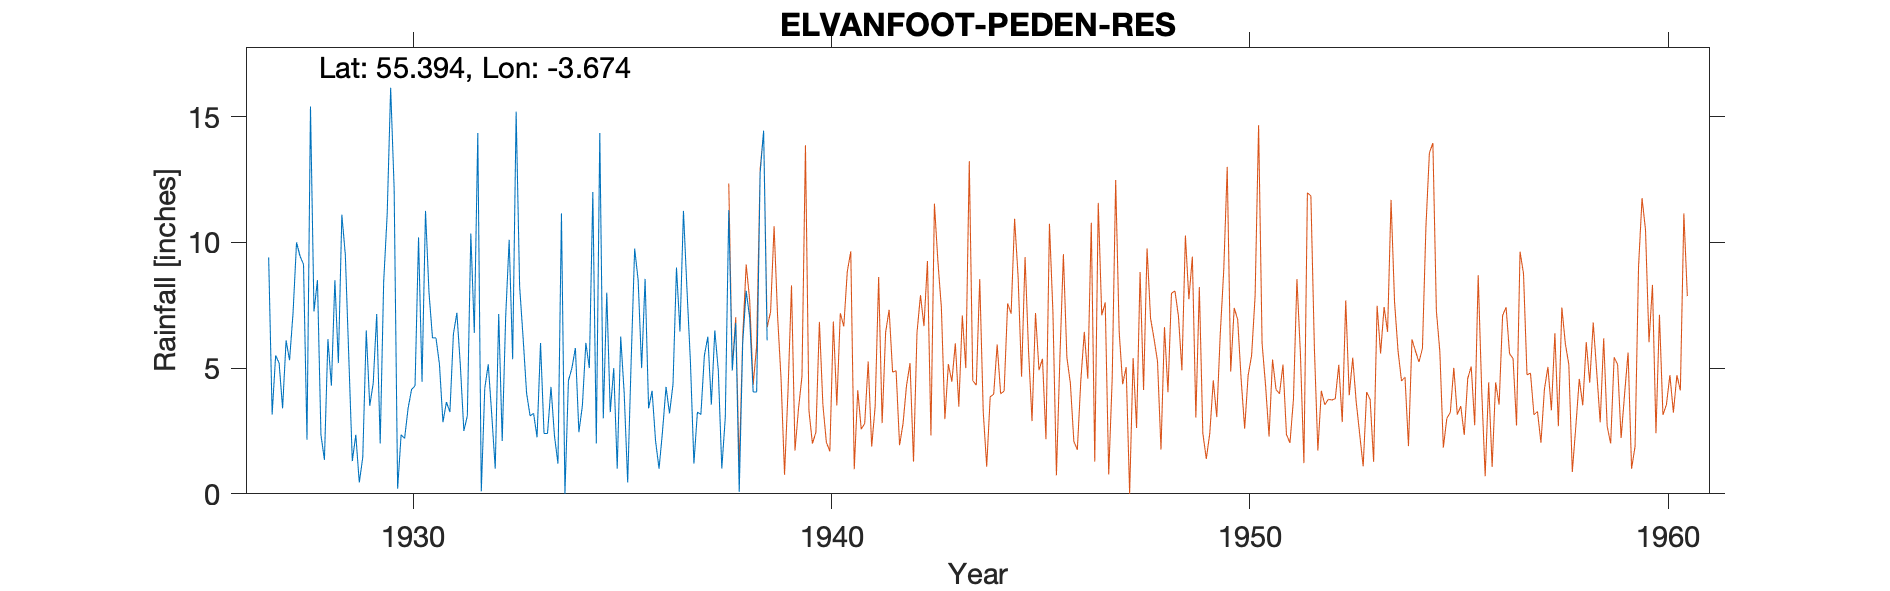

The data file committed next to this chart (first rows):
ELVANFOOT (PEDEN RES), , , , , , , , , , , , , , , , , , , , , 
Grid ref, NS 94066 12434, Long, -3.674, Lat, 55.39, Elevation, 1030, ft, , , , , , , , , , , , , 
Station no, 5187, , , , , , , , , , , , , , , , , , , , 
, 1920, 1921, 1922, 1923, 1924, 1925, 1926, 1927, 1928, 1929, 1930, 1931, 1932, 1933, 1934, 1935, 1936, 1937, 1938, 1939, 1940
January, , , , , , , , 9.4, 15.4, 1.3, 12.15, 6.2, 14.35, 8.25, 11.15, 3, 8.55, 8.15, 11.28, , 
February, , , , , , , , 3.15, 7.25, 2.35, 0.2, 5.15, 0.1, 6.2, 0, 8, 3.4, 5.25, 4.9, , 
March, , , , , , , , 5.5, 8.5, 0.45, 2.35, 2.85, 4.2, 4, 4.5, 3.25, 4.1, 1.2, 6.8, , 
April, , , , , , , , 5.2, 2.35, 1.45, 2.2, 3.65, 5.15, 3.1, 5, 5, 2.1, 3.25, 0.08, , 
May, , , , , , , , 3.4, 1.35, 6.5, 3.4, 3.25, 3.15, 3.2, 5.8, 1, 1, 3.15, 6, , 
June, , , , , , , , 6.1, 6.15, 3.5, 4.15, 6.35, 1, 2.25, 2.45, 6.25, 2.5, 5.5, 8.07, , 
July, , , , , , , , 5.31, 4.3, 4.4, 4.3, 7.2, 7.15, 6, 3.5, 4, 4.25, 6.25, 7, , 
August, , , , , , , , 7.2, 8.5, 7.15, 10.2, 5.1, 2.1, 2.4, 6, 0.45, 3.2, 3.55, 4.05, , 
September, , , , , , , , 10, 5.2, 2, 4.45, 2.5, 7.05, 2.4, 5, 5.3, 4.35, 6.5, 4.05, , 
October, , , , , , , , 9.45, 11.1, 8.45, 11.25, 3.1, 10.1, 4.25, 12, 9.75, 9, 4.9, 12.75, , 
November, , , , , , , , 9.13, 9.5, 11.1, 8, 10.35, 5.35, 2.3, 2, 8.5, 6.45, 1.01, 14.44, , 
December, , , , , , , , 2.15, 5.4, 16.15, 6.2, 6.4, 15.2, 1.2, 14.35, 5, 11.25, 3.03, 6.1, , 
Total, , , , , , , , 75.99, 85, 64.8, 68.85, 62.1, 74.9, 45.55, 71.75, 59.5, 60.15, 51.74, 85.52, , 
